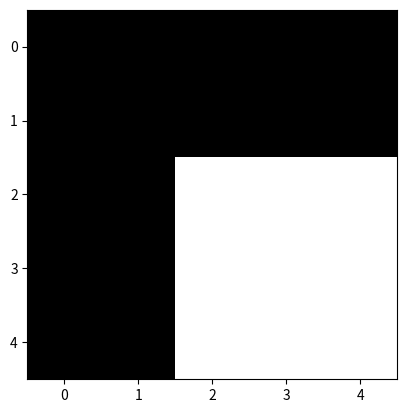

Reproduce this figure in Python.
#!/usr/bin/env python3
# -*- coding: utf-8 -*-
"""
Created on Sun Mar  8 19:16:53 2020

[redacted]
"""
import numpy as np
import matplotlib.pyplot as plt
from math import floor
from scipy import fftpack, signal


### utility functions

def printf(statement:str):
    if False:
        print(statement)


### 

def exer314():
    windowhalf = 6
    squarehalf = 3 
        
    
    Whitesquare = np.zeros((windowhalf*2 + 1,windowhalf*2 + 1))
    Whitesquare[windowhalf - squarehalf  : windowhalf + squarehalf + 1,windowhalf - squarehalf  : windowhalf + squarehalf + 1] = 1
    
    printf("Centered whitesquare \n{}".format(Whitesquare))
    
    plt.imshow(Whitesquare, cmap='gray')
    plt.savefig("whitesquare")



def translatePoint(Matrix, point):
    """
    translate point with in homogenius coordinates
    """
    
    res = np.dot(Matrix, point)
    
    return res


def nearestNeighborInterpolation(i,j,img, padStrategy):
    
    x = floor(i)
    y = floor(j)

    a = i % 1
    b = j % 1

    offSetX = 0
    offSetY = 0

    if a >= 0.5:
        offSetX = 1
    if b >= 0.5:
        offSetY = 1
    
    return padStrategy(x + offSetX,y + offSetY, img)


def bilinearlyInterpolation(i,j,img, padStrategy):
    
    x = floor(i)
    y = floor(j)

    a = i % 1
    b = j % 1
    
    x0y0 = padStrategy(x,y, img)
    x0y1 = padStrategy(x,y+1, img)
    x1y0 = padStrategy(x+1,y, img)
    x1y1 = padStrategy(x+1,y+1, img)

    return (1-a)*(1-b)*x0y0 + a*(1-b)*x0y1 + (1-a)*b*x1y0 + a*b*x1y1


def zerostrategy(x,y, img):
    r, c = img.shape
    
    
    if 0 <= x and x < r and 0 <= y and y < c:
        return img[x,y]
    else: 
        return 0
        

def translateMatrix(Matrix, img, interpolationStrategy ,paddingstrategy):
    """
    Returns the transformed image.  
    """
    
    r, c = img.shape
    
    printf("(r,c):{},{}".format(r,c))
    
    ## 
    res = np.zeros_like(img)
    
    ## tranform point to new 
    
    for i in range(r):
        for j in range(c):
            
            ## img = matrixInvert res
            tranformationpoint = translatePoint(np.linalg.inv(Matrix), np.array((i,j,1)))
            printf("tranformationpoint : {}".format(tranformationpoint))
            
            x = tranformationpoint[0]
            y = tranformationpoint[1]
            
            imgvalue = interpolationStrategy(x,y,img , paddingstrategy)
            
            res[i, j] = imgvalue
    
    return res

def translate(t, img):
    
    tranformationMatrix = np.identity(3)
    tranformationMatrix[0,2] = t[0]
    tranformationMatrix[1,2] = t[1]
    
    return translateMatrix(tranformationMatrix, img, nearestNeighborInterpolation, zerostrategy)




def Test1():
    
    ## move right   
    windowhalf = 2
    squarehalf = 1 
    

    Whitesquare = np.zeros((windowhalf*2 + 1,windowhalf*2 + 1))
    
    res = Whitesquare.copy()
    
    Whitesquare[windowhalf - squarehalf  : windowhalf + squarehalf + 1,windowhalf - squarehalf  : windowhalf + squarehalf + 1] = 1
    
    res[windowhalf - squarehalf  : windowhalf + squarehalf + 1,windowhalf - squarehalf + 1  : windowhalf + squarehalf + 2] = 1
    
    
    plt.imshow(Whitesquare)
    printf("Whitesquare")
    plt.show()
    plt.imshow(res)
    printf("res")
    plt.show()

    tranformationMatrix = np.identity(3)
    tranformationMatrix[1,2] = 1
    
    printf("tranformationMatrix")
    printf(tranformationMatrix)
    
    output = translateMatrix(tranformationMatrix, Whitesquare, nearestNeighborInterpolation, zerostrategy)
    plt.imshow(output)
    printf("res")
    plt.show()

    printf(output)
    printf(res)

    if ((np.equal(output,res).all)):
        printf("True")
    else: 
        printf("False")
   


def exer316():
    
    ## move right   
    windowhalf = 2
    squarehalf = 1 
    
    
    Whitesquare = np.zeros((windowhalf*2 + 1,windowhalf*2 + 1))
    
    res = Whitesquare.copy()
    
    Whitesquare[windowhalf - squarehalf  : windowhalf + squarehalf + 1,windowhalf - squarehalf  : windowhalf + squarehalf + 1] = 1
    
    res[windowhalf - squarehalf  : windowhalf + squarehalf + 1,windowhalf - squarehalf + 1  : windowhalf + squarehalf + 2] = 1
    
    
    plt.imshow(Whitesquare, cmap='gray')
    printf("Whitesquare")
#    plt.show()
#    plt.imshow(res, cmap=gray)
#    printf("res")
    plt.savefig("origwhite")
    plt.show()

    output = translate(np.array((0.6,1.2)), Whitesquare)

    plt.imshow(output, cmap='gray')
    printf("res")
    plt.savefig("transformedwhite")
    plt.show()

def exer317():
    def fourier_translate(image, x0):
        fourier_transformed = fftpack.fft(image)
        ftranslate = np.exp(-2*3.14*1j*x0)*image
        return fftpack.ifft(ftranslate)

def main():
    #Test1()
    exer314()
    exer316()
    printf("done")

if __name__ == "__main__":
    main()
